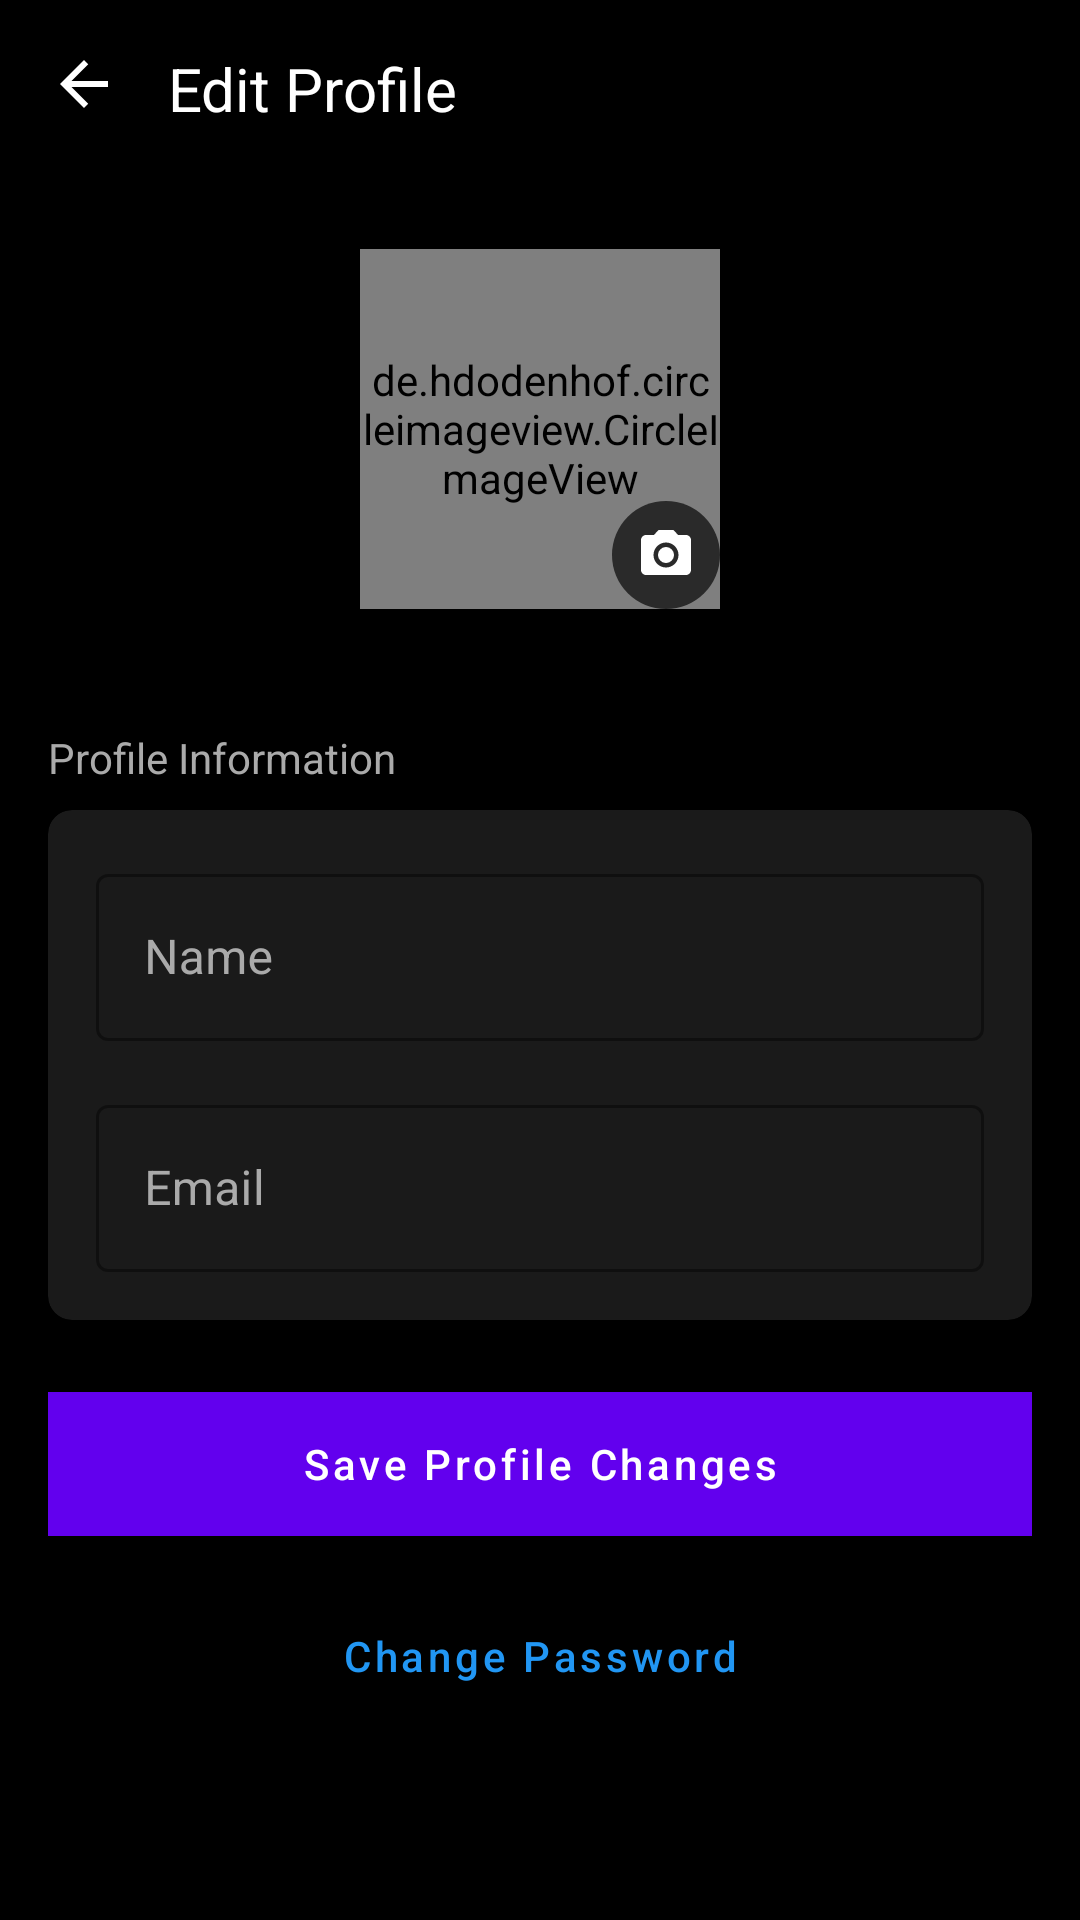

This screen was rendered from an Android layout file. Write that file and the resources it references.
<!-- AndroidManifest.xml: activity theme Theme.Juno.NoActionBar -->
<!-- res/layout/activity_edit_profile.xml -->
<?xml version="1.0" encoding="utf-8"?>
<RelativeLayout xmlns:android="http://schemas.android.com/apk/res/android"
    xmlns:app="http://schemas.android.com/apk/res-auto"
    xmlns:tools="http://schemas.android.com/tools"
    android:layout_width="match_parent"
    android:layout_height="match_parent"
    android:background="#000000"
    tools:context=".EditProfileActivity">

    <LinearLayout
        android:id="@+id/header_layout"
        android:layout_width="match_parent"
        android:layout_height="wrap_content"
        android:orientation="horizontal"
        android:padding="16dp">

        <ImageView
            android:id="@+id/backButton"
            android:layout_width="24dp"
            android:layout_height="24dp"
            android:src="@drawable/ic_back"
            android:tint="#FFFFFF"
            android:contentDescription="Back" />

        <TextView
            android:id="@+id/titleTextView"
            android:layout_width="0dp"
            android:layout_height="wrap_content"
            android:layout_weight="1"
            android:layout_gravity="center_vertical"
            android:layout_marginStart="16dp"
            android:text="Edit Profile"
            android:textColor="#FFFFFF"
            android:textSize="20sp" />
    </LinearLayout>

    <ScrollView
        android:layout_width="match_parent"
        android:layout_height="match_parent"
        android:layout_below="@id/header_layout"
        android:layout_marginTop="8dp">

        <LinearLayout
            android:layout_width="match_parent"
            android:layout_height="wrap_content"
            android:orientation="vertical"
            android:paddingHorizontal="16dp"
            android:paddingBottom="24dp">

            
            <LinearLayout
                android:layout_width="match_parent"
                android:layout_height="wrap_content"
                android:orientation="vertical"
                android:gravity="center_horizontal"
                android:layout_marginTop="16dp"
                android:layout_marginBottom="24dp">

                <FrameLayout
                    android:id="@+id/profilePictureContainer"
                    android:layout_width="120dp"
                    android:layout_height="120dp">

                    <de.hdodenhof.circleimageview.CircleImageView
                        android:id="@+id/profileImageView"
                        android:layout_width="match_parent"
                        android:layout_height="match_parent"
                        android:src="@drawable/default_profile"
                        app:civ_border_width="2dp"
                        app:civ_border_color="#FFFFFF" />

                    <ImageView
                        android:id="@+id/editProfilePictureButton"
                        android:layout_width="36dp"
                        android:layout_height="36dp"
                        android:layout_gravity="bottom|end"
                        android:background="@drawable/circle_background"
                        android:padding="8dp"
                        android:src="@drawable/ic_camera"
                        android:tint="#FFFFFF" />
                </FrameLayout>
            </LinearLayout>

            
            <TextView
                android:layout_width="match_parent"
                android:layout_height="wrap_content"
                android:layout_marginTop="16dp"
                android:layout_marginBottom="8dp"
                android:text="Profile Information"
                android:textColor="#AAAAAA"
                android:textSize="14sp" />

            <androidx.cardview.widget.CardView
                android:layout_width="match_parent"
                android:layout_height="wrap_content"
                app:cardBackgroundColor="#1A1A1A"
                app:cardCornerRadius="8dp"
                app:cardElevation="0dp">

                <LinearLayout
                    android:layout_width="match_parent"
                    android:layout_height="wrap_content"
                    android:orientation="vertical"
                    android:padding="16dp">

                    <com.google.android.material.textfield.TextInputLayout
                        android:id="@+id/nameInputLayout"
                        style="@style/Widget.MaterialComponents.TextInputLayout.OutlinedBox"
                        android:layout_width="match_parent"
                        android:layout_height="wrap_content"
                        android:layout_marginBottom="16dp"
                        android:hint="Name"
                        app:boxStrokeColor="#FFFFFF"
                        app:hintTextColor="#FFFFFF"
                        android:textColorHint="#AAAAAA"
                        app:boxStrokeWidth="1dp">

                        <com.google.android.material.textfield.TextInputEditText
                            android:id="@+id/nameEditText"
                            android:layout_width="match_parent"
                            android:layout_height="wrap_content"
                            android:inputType="textPersonName"
                            android:textColor="#FFFFFF" />
                    </com.google.android.material.textfield.TextInputLayout>

                    <com.google.android.material.textfield.TextInputLayout
                        android:id="@+id/emailInputLayout"
                        style="@style/Widget.MaterialComponents.TextInputLayout.OutlinedBox"
                        android:layout_width="match_parent"
                        android:layout_height="wrap_content"
                        android:hint="Email"
                        app:boxStrokeColor="#FFFFFF"
                        app:hintTextColor="#FFFFFF"
                        android:textColorHint="#AAAAAA"
                        app:boxStrokeWidth="1dp">

                        <com.google.android.material.textfield.TextInputEditText
                            android:id="@+id/emailEditText"
                            android:layout_width="match_parent"
                            android:layout_height="wrap_content"
                            android:inputType="textEmailAddress"
                            android:textColor="#FFFFFF" />
                    </com.google.android.material.textfield.TextInputLayout>
                </LinearLayout>
            </androidx.cardview.widget.CardView>

            
            <Button
                android:id="@+id/saveProfileButton"
                android:layout_width="match_parent"
                android:layout_height="wrap_content"
                android:layout_marginTop="24dp"
                android:background="@color/primary"
                android:text="Save Profile Changes"
                android:textAllCaps="false"
                android:textColor="#FFFFFF" />

            <Button
                android:id="@+id/goToChangePasswordButton"
                android:layout_width="match_parent"
                android:layout_height="wrap_content"
                android:layout_marginTop="16dp"
                android:background="@android:color/transparent"
                android:text="Change Password"
                android:textAllCaps="false"
                android:textColor="@color/primary"
                style="@style/Widget.MaterialComponents.Button.OutlinedButton"
                app:strokeColor="@color/primary"
                app:strokeWidth="1dp" />

        </LinearLayout>
    </ScrollView>
</RelativeLayout>
<!-- resources referenced by this layout -->
<resources>
  <color name="primary">#2196F3</color>
  <!-- drawable circle_background (drawable) -->
  <?xml version="1.0" encoding="utf-8"?>
  <shape xmlns:android="http://schemas.android.com/apk/res/android"
      android:shape="oval">
      <solid android:color="#2A2A2A" />
  </shape>
  <!-- drawable default_profile: png bitmap (drawable, 85085 bytes) -->
  <!-- drawable ic_back (drawable) -->
  <vector xmlns:android="http://schemas.android.com/apk/res/android"
      android:width="24dp"
      android:height="24dp"
      android:viewportWidth="24"
      android:viewportHeight="24"
      android:tint="?attr/colorControlNormal">
    <path
        android:fillColor="@android:color/black"
        android:pathData="M20,11H7.83l5.59,-5.59L12,4l-8,8 8,8 1.41,-1.41L7.83,13H20v-2z"/>
  </vector>
  <!-- drawable ic_camera (drawable) -->
  <vector xmlns:android="http://schemas.android.com/apk/res/android"
      android:width="24dp"
      android:height="24dp"
      android:viewportWidth="24"
      android:viewportHeight="24"
      android:tint="?attr/colorControlNormal">
    <path
        android:fillColor="@android:color/white"
        android:pathData="M12,12m-3.2,0a3.2,3.2 0,1 1,6.4 0a3.2,3.2 0,1 1,-6.4 0"/>
    <path
        android:fillColor="@android:color/white"
        android:pathData="M9,2L7.17,4L4,4c-1.1,0 -2,0.9 -2,2v12c0,1.1 0.9,2 2,2h16c1.1,0 2,-0.9 2,-2L22,6c0,-1.1 -0.9,-2 -2,-2h-3.17L15,2L9,2zM12,17c-2.76,0 -5,-2.24 -5,-5s2.24,-5 5,-5 5,2.24 5,5 -2.24,5 -5,5z"/>
  </vector>
  <style name="Theme.Juno.NoActionBar">
          <item name="windowActionBar">false</item>
          <item name="windowNoTitle">true</item>
          <item name="android:windowFullscreen">true</item>
          <item name="android:windowContentOverlay">@null</item>
      </style>
</resources>
